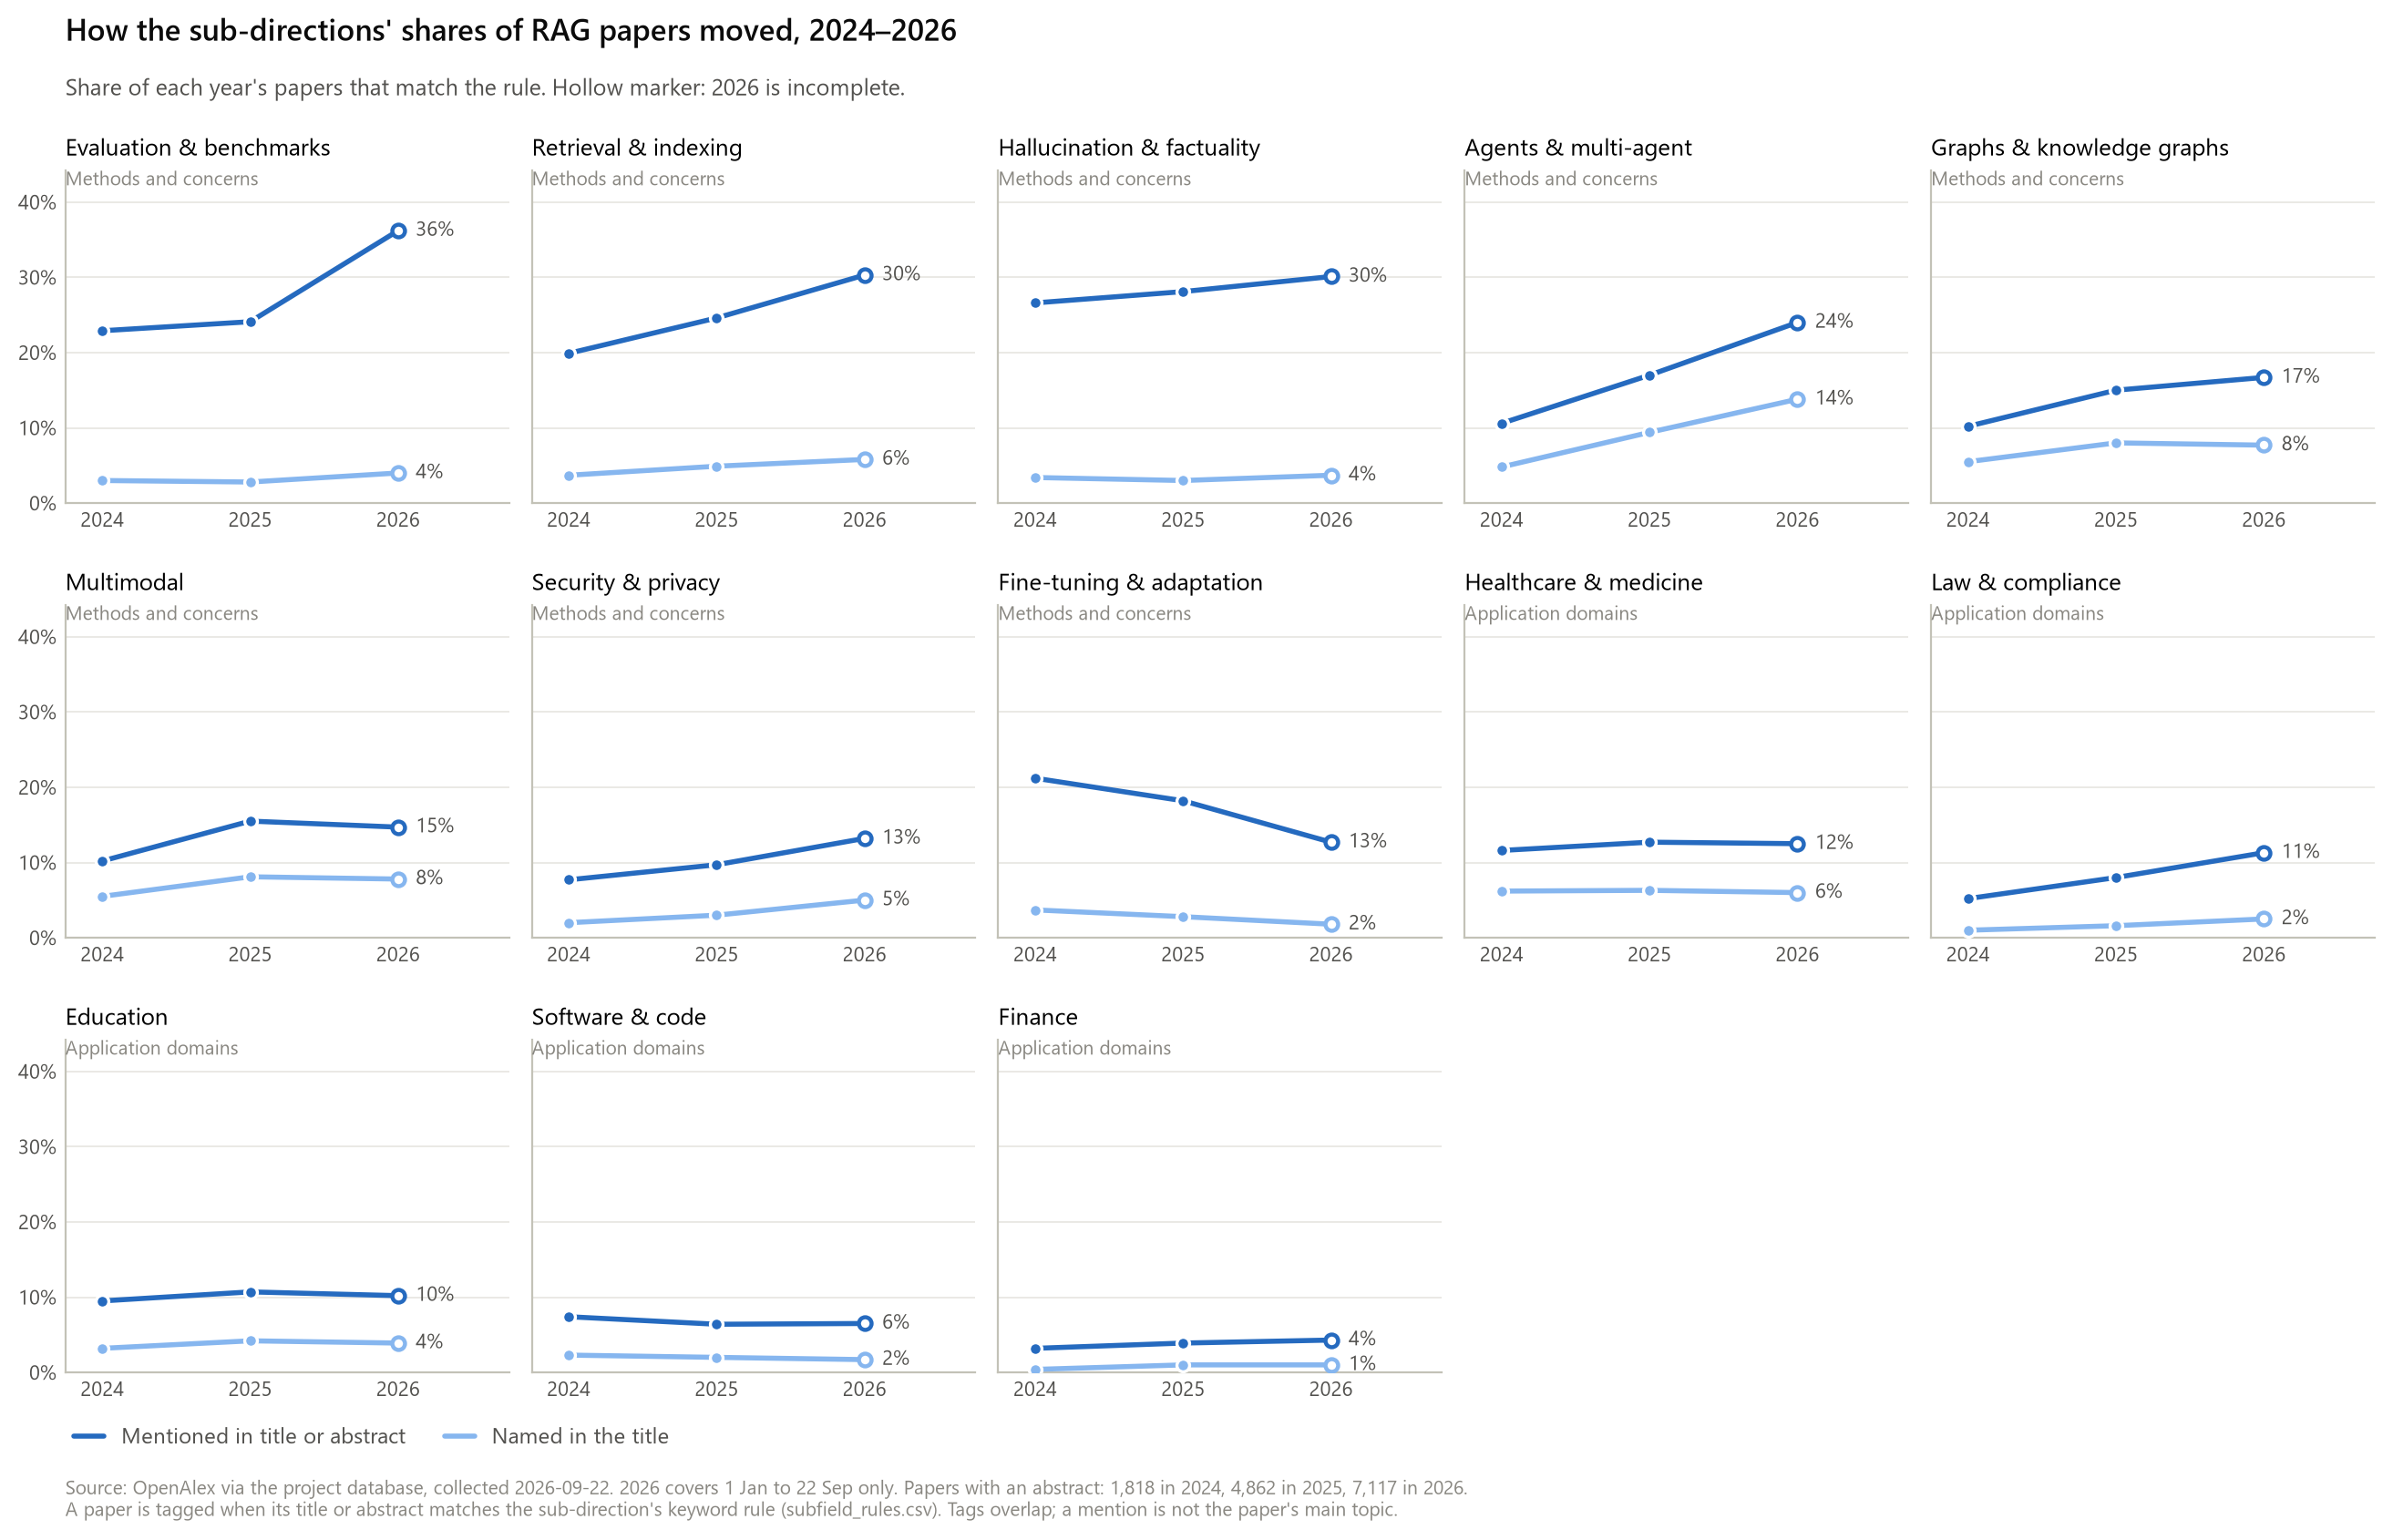

Values plotted in this chart, from the file beside it:
year, subfield, label, kind, papers, papers_title, papers_with_abstract, share_pct, share_title_pct
2023, agentic, Agents & multi-agent, method, 16, 7, 133, 12.0, 5.3
2024, agentic, Agents & multi-agent, method, 193, 87, 1818, 10.6, 4.8
2025, agentic, Agents & multi-agent, method, 825, 459, 4862, 17.0, 9.4
2026, agentic, Agents & multi-agent, method, 1706, 982, 7117, 24.0, 13.8
2023, education, Education, application, 13, 5, 133, 9.8, 3.8
2024, education, Education, application, 172, 59, 1818, 9.5, 3.2
2025, education, Education, application, 518, 204, 4862, 10.7, 4.2
2026, education, Education, application, 727, 275, 7117, 10.2, 3.9
2023, evaluation, Evaluation & benchmarks, method, 25, 1, 133, 18.8, 0.8
2024, evaluation, Evaluation & benchmarks, method, 417, 55, 1818, 22.9, 3.0
2025, evaluation, Evaluation & benchmarks, method, 1174, 134, 4862, 24.1, 2.8
2026, evaluation, Evaluation & benchmarks, method, 2575, 287, 7117, 36.2, 4.0
2023, finance, Finance, application, 8, 5, 133, 6.0, 3.8
2024, finance, Finance, application, 59, 8, 1818, 3.2, 0.4
2025, finance, Finance, application, 192, 50, 4862, 3.9, 1.0
2026, finance, Finance, application, 303, 71, 7117, 4.3, 1.0
2023, finetuning, Fine-tuning & adaptation, method, 34, 7, 133, 25.6, 5.3
2024, finetuning, Fine-tuning & adaptation, method, 386, 67, 1818, 21.2, 3.7
2025, finetuning, Fine-tuning & adaptation, method, 885, 136, 4862, 18.2, 2.8
2026, finetuning, Fine-tuning & adaptation, method, 905, 126, 7117, 12.7, 1.8
2023, graph, Graphs & knowledge graphs, method, 22, 10, 133, 16.5, 7.5
2024, graph, Graphs & knowledge graphs, method, 185, 100, 1818, 10.2, 5.5
2025, graph, Graphs & knowledge graphs, method, 731, 391, 4862, 15.0, 8.0
2026, graph, Graphs & knowledge graphs, method, 1186, 547, 7117, 16.7, 7.7
2023, hallucination, Hallucination & factuality, method, 45, 7, 133, 33.8, 5.3
2024, hallucination, Hallucination & factuality, method, 483, 61, 1818, 26.6, 3.4
2025, hallucination, Hallucination & factuality, method, 1367, 148, 4862, 28.1, 3.0
2026, hallucination, Hallucination & factuality, method, 2144, 265, 7117, 30.1, 3.7
2023, healthcare, Healthcare & medicine, application, 19, 10, 133, 14.3, 7.5
2024, healthcare, Healthcare & medicine, application, 210, 112, 1818, 11.6, 6.2
2025, healthcare, Healthcare & medicine, application, 618, 306, 4862, 12.7, 6.3
2026, healthcare, Healthcare & medicine, application, 888, 427, 7117, 12.5, 6.0
2023, legal, Law & compliance, application, 13, 1, 133, 9.8, 0.8
2024, legal, Law & compliance, application, 94, 18, 1818, 5.2, 1.0
2025, legal, Law & compliance, application, 388, 79, 4862, 8.0, 1.6
2026, legal, Law & compliance, application, 804, 181, 7117, 11.3, 2.5
2023, multimodal, Multimodal, method, 10, 2, 133, 7.5, 1.5
2024, multimodal, Multimodal, method, 186, 100, 1818, 10.2, 5.5
2025, multimodal, Multimodal, method, 755, 395, 4862, 15.5, 8.1
2026, multimodal, Multimodal, method, 1048, 556, 7117, 14.7, 7.8
2023, retrieval, Retrieval & indexing, method, 26, 1, 133, 19.5, 0.8
2024, retrieval, Retrieval & indexing, method, 361, 67, 1818, 19.9, 3.7
2025, retrieval, Retrieval & indexing, method, 1198, 240, 4862, 24.6, 4.9
2026, retrieval, Retrieval & indexing, method, 2160, 416, 7117, 30.3, 5.8
2023, security, Security & privacy, method, 16, 3, 133, 12.0, 2.3
2024, security, Security & privacy, method, 140, 37, 1818, 7.7, 2.0
2025, security, Security & privacy, method, 473, 148, 4862, 9.7, 3.0
2026, security, Security & privacy, method, 942, 354, 7117, 13.2, 5.0
2023, software, Software & code, application, 10, 2, 133, 7.5, 1.5
2024, software, Software & code, application, 135, 41, 1818, 7.4, 2.3
2025, software, Software & code, application, 312, 99, 4862, 6.4, 2.0
2026, software, Software & code, application, 462, 119, 7117, 6.5, 1.7
